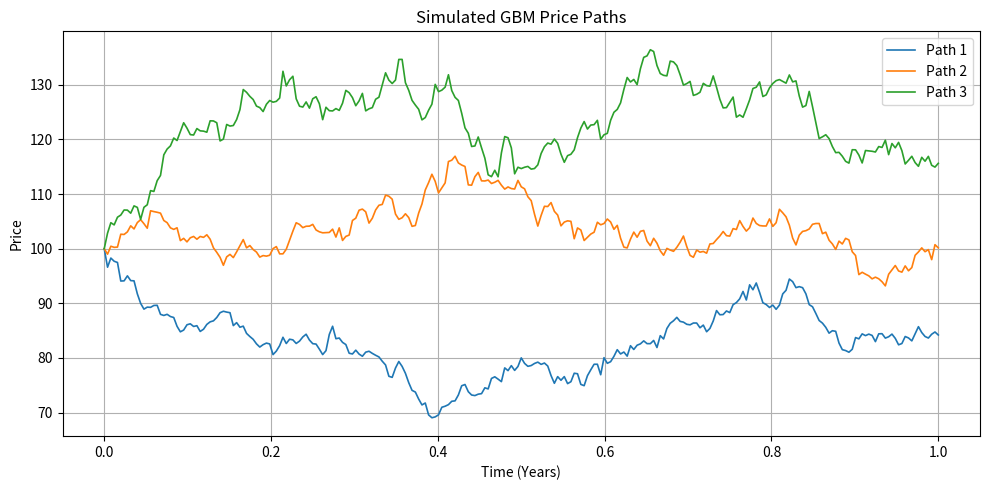

Generate this figure with matplotlib:
import numpy as np
import matplotlib.pyplot as plt
import logging
import argparse
import pandas as pd
from datetime import datetime

# Configure logging
logging.basicConfig(
    level=logging.INFO,
    format="%(asctime)s — %(levelname)s — %(message)s",
    datefmt="%H:%M:%S"
)

def simulate_gbm(S0, mu, sigma, T, dt=1/252, paths=1, seed=None, log_returns=False):
    """
    Simulates Geometric Brownian Motion (GBM) paths.
    Parameters:
        S0 (float): Initial price
        mu (float): Drift (annual return)
        sigma (float): Volatility
        T (float): Time horizon (in years)
        dt (float): Time step (default: 1 trading day)
        paths (int): Number of paths
        seed (int): Random seed
        log_returns (bool): Return log returns instead of prices
    Returns:
        (ndarray, ndarray): Tuple of (price/log-return matrix, time array)
    """
    if seed is not None:
        np.random.seed(seed)
        logging.info(f"Seed set to {seed}")

    N = int(T / dt)
    t = np.linspace(0, T, N + 1)
    logging.info(f"Simulating {paths} GBM path(s) over {N} steps")

    W = np.random.standard_normal((N, paths))
    W = np.vstack([np.zeros((1, paths)), np.cumsum(W * np.sqrt(dt), axis=0)])

    drift = (mu - 0.5 * sigma**2) * t[:, None]
    diffusion = sigma * W
    S = S0 * np.exp(drift + diffusion)

    if log_returns:
        log_ret = np.diff(np.log(S), axis=0)
        return log_ret, t[1:]
    return S, t

def plot_paths(S, t, title="GBM Simulation"):
    plt.figure(figsize=(10, 5))
    for i in range(S.shape[1]):
        plt.plot(t, S[:, i], lw=1.2, label=f'Path {i+1}')
    plt.title(title)
    plt.xlabel("Time (Years)")
    plt.ylabel("Log Returns" if title.startswith("Log") else "Price")
    plt.legend()
    plt.grid(True)
    plt.tight_layout()
    plt.show()

def save_to_csv(S, t, filename="gbm_output.csv"):
    df = pd.DataFrame(S, index=t)
    df.index.name = "Time"
    df.to_csv(filename)
    logging.info(f"Saved output to {filename}")

if __name__ == "__main__":
    parser = argparse.ArgumentParser(description="Simulate Geometric Brownian Motion paths.")
    parser.add_argument("--S0", type=float, default=100.0, help="Initial price")
    parser.add_argument("--mu", type=float, default=0.1, help="Expected return")
    parser.add_argument("--sigma", type=float, default=0.2, help="Volatility")
    parser.add_argument("--T", type=float, default=1.0, help="Time horizon in years")
    parser.add_argument("--paths", type=int, default=3, help="Number of paths to simulate")
    parser.add_argument("--log", action="store_true", help="Plot log returns instead of prices")
    parser.add_argument("--export", action="store_true", help="Export simulation to CSV")
    parser.add_argument("--seed", type=int, help="Random seed")

    args = parser.parse_args()

    output, t = simulate_gbm(
        S0=args.S0,
        mu=args.mu,
        sigma=args.sigma,
        T=args.T,
        paths=args.paths,
        seed=args.seed,
        log_returns=args.log
    )

    title = "Log Return Paths (GBM)" if args.log else "Simulated GBM Price Paths"
    plot_paths(output, t, title=title)

    if args.export:
        now = datetime.now().strftime("%Y%m%d_%H%M%S")
        fname = f"gbm_sim_{now}.csv"
        save_to_csv(output, t, fname)
